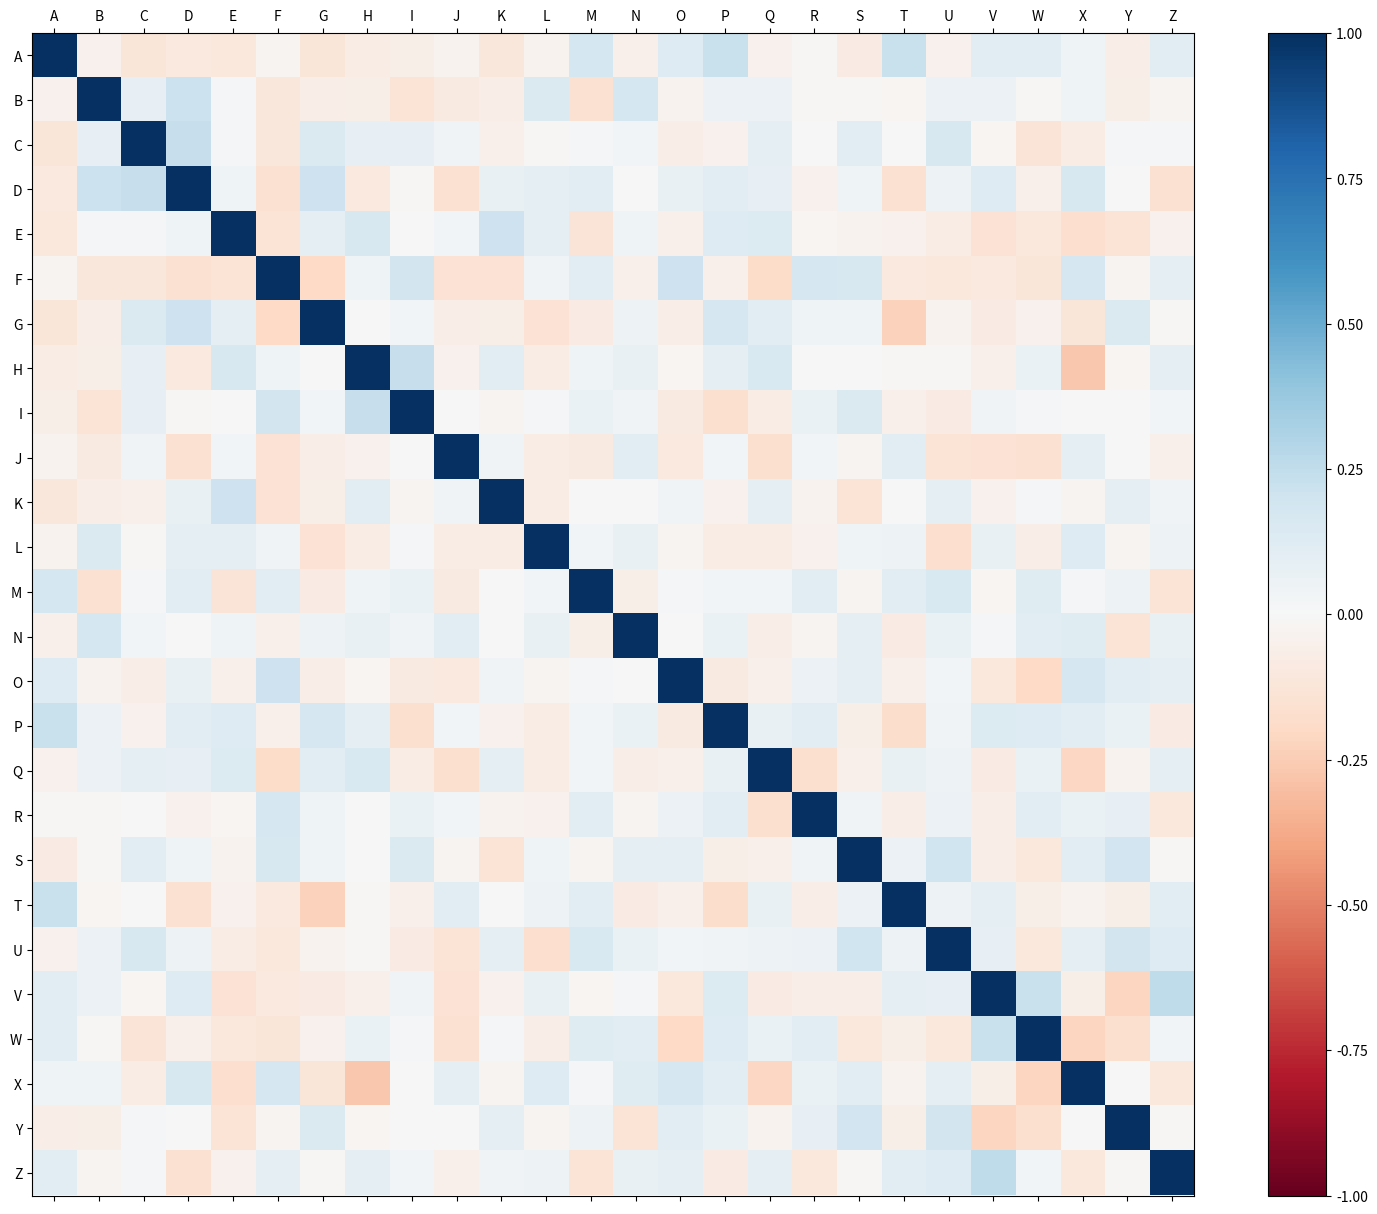
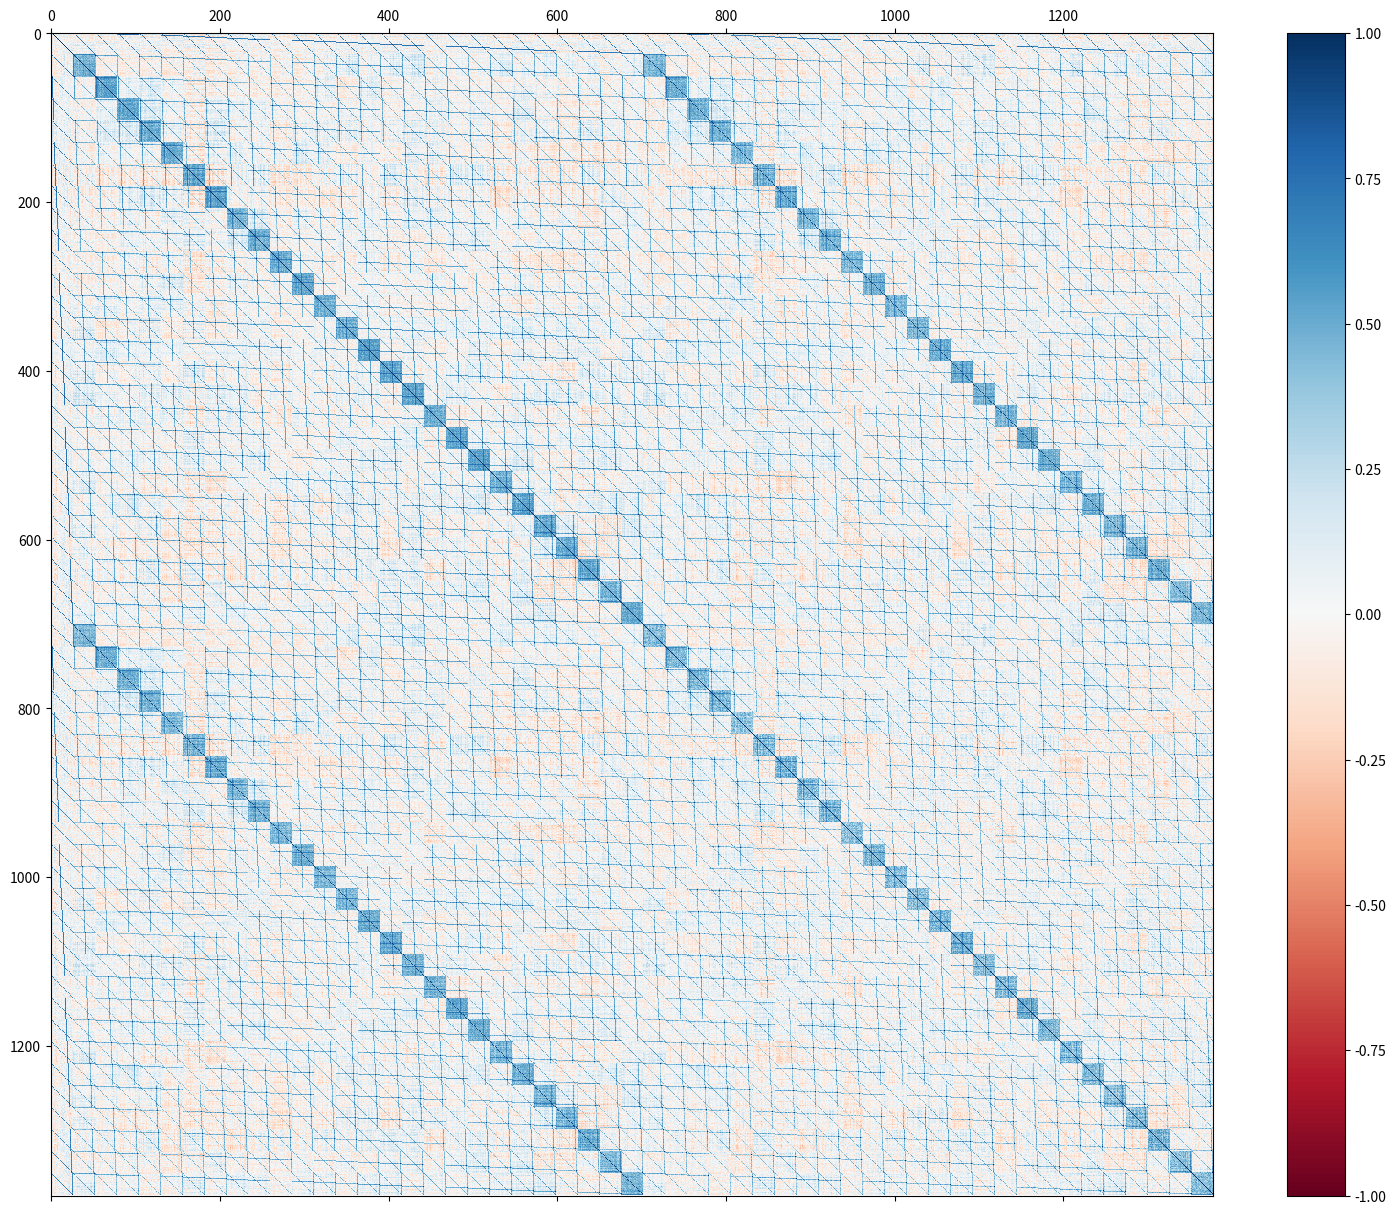
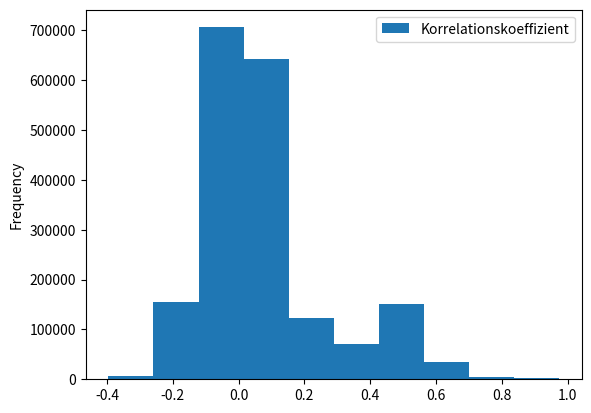
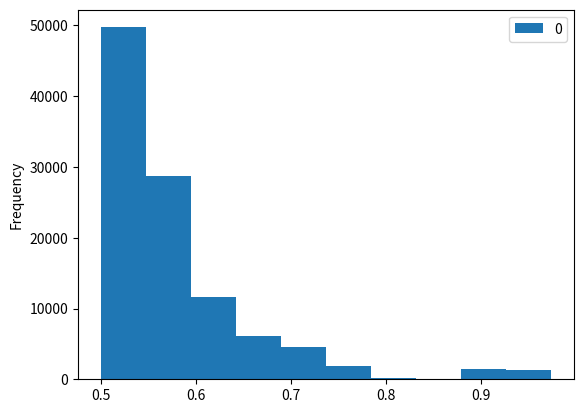
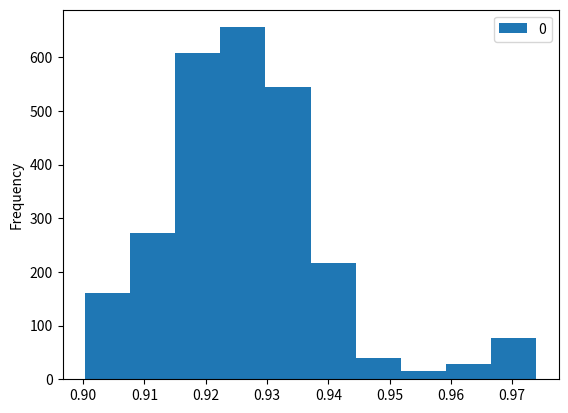

The script that saved these images, in order: (Note: this script raises an exception after producing the figures.)
import random
import pandas as pd
import numpy as np
import matplotlib.pyplot as plt

np.random.seed(0)

df = pd.DataFrame(np.random.randint(0, 100, size=(100, 26)), columns=list('ABCDEFGHIJKLMNOPQRSTUVWXYZ'))
df

fig = plt.figure(figsize=(19, 15))
plt.matshow(df.corr(), fignum=fig.number, cmap='RdBu', vmin=-1, vmax=1)
plt.xticks(range(df.shape[1]), df.columns)
plt.yticks(range(df.shape[1]), df.columns)
plt.colorbar()
plt.show()

# Hier werden die Additionen zweier Attribute gespeichert
additions = []

# Hier werden die Multiplikationen zweier Attribute gespeichert
multiplications = []

for column_A in df.columns:
    for column_B in df.columns:
        
        addition = df[column_A] + df[column_B]
        addition.name = f"{column_A} + {column_B}"
        additions.append(addition)
        
        multiplication = df[column_A] * df[column_B]
        multiplication.name = f"{column_A} * {column_B}"
        multiplications.append(multiplication)


df = df.assign(**{series.name : series for series in additions})
df = df.assign(**{series.name : series for series in multiplications})

df

fig = plt.figure(figsize=(19, 15))
plt.matshow(df.corr(), fignum=fig.number, cmap='RdBu', vmin=-1, vmax=1)
plt.colorbar()
plt.show()

cor_values = df.corr().values.flatten()
cor_values = cor_values[cor_values != 1]  # Entferne die perfekten Korrelationen
pd.DataFrame(cor_values, columns=["Korrelationskoeffizient"]).plot.hist()
plt.show()

pd.DataFrame(abs(cor_values[((cor_values < -.5) | (cor_values > .5))])).plot.hist()
plt.show()

pd.DataFrame(abs(cor_values[((cor_values < -.9) | (cor_values > .9))])).plot.hist()
plt.show()

df_corr = df.corr()
np.fill_diagonal(df_corr.values, 0)
df_high_corr = df_corr[(df_corr > .9)]
df_high_corr

fig = plt.figure(figsize=(19, 15))
plt.matshow(df_high_corr, fignum=fig.number, cmap='RdBu', vmin=-1, vmax=1)
plt.colorbar()
plt.show()

# remove all none rows here!
df_high_corr